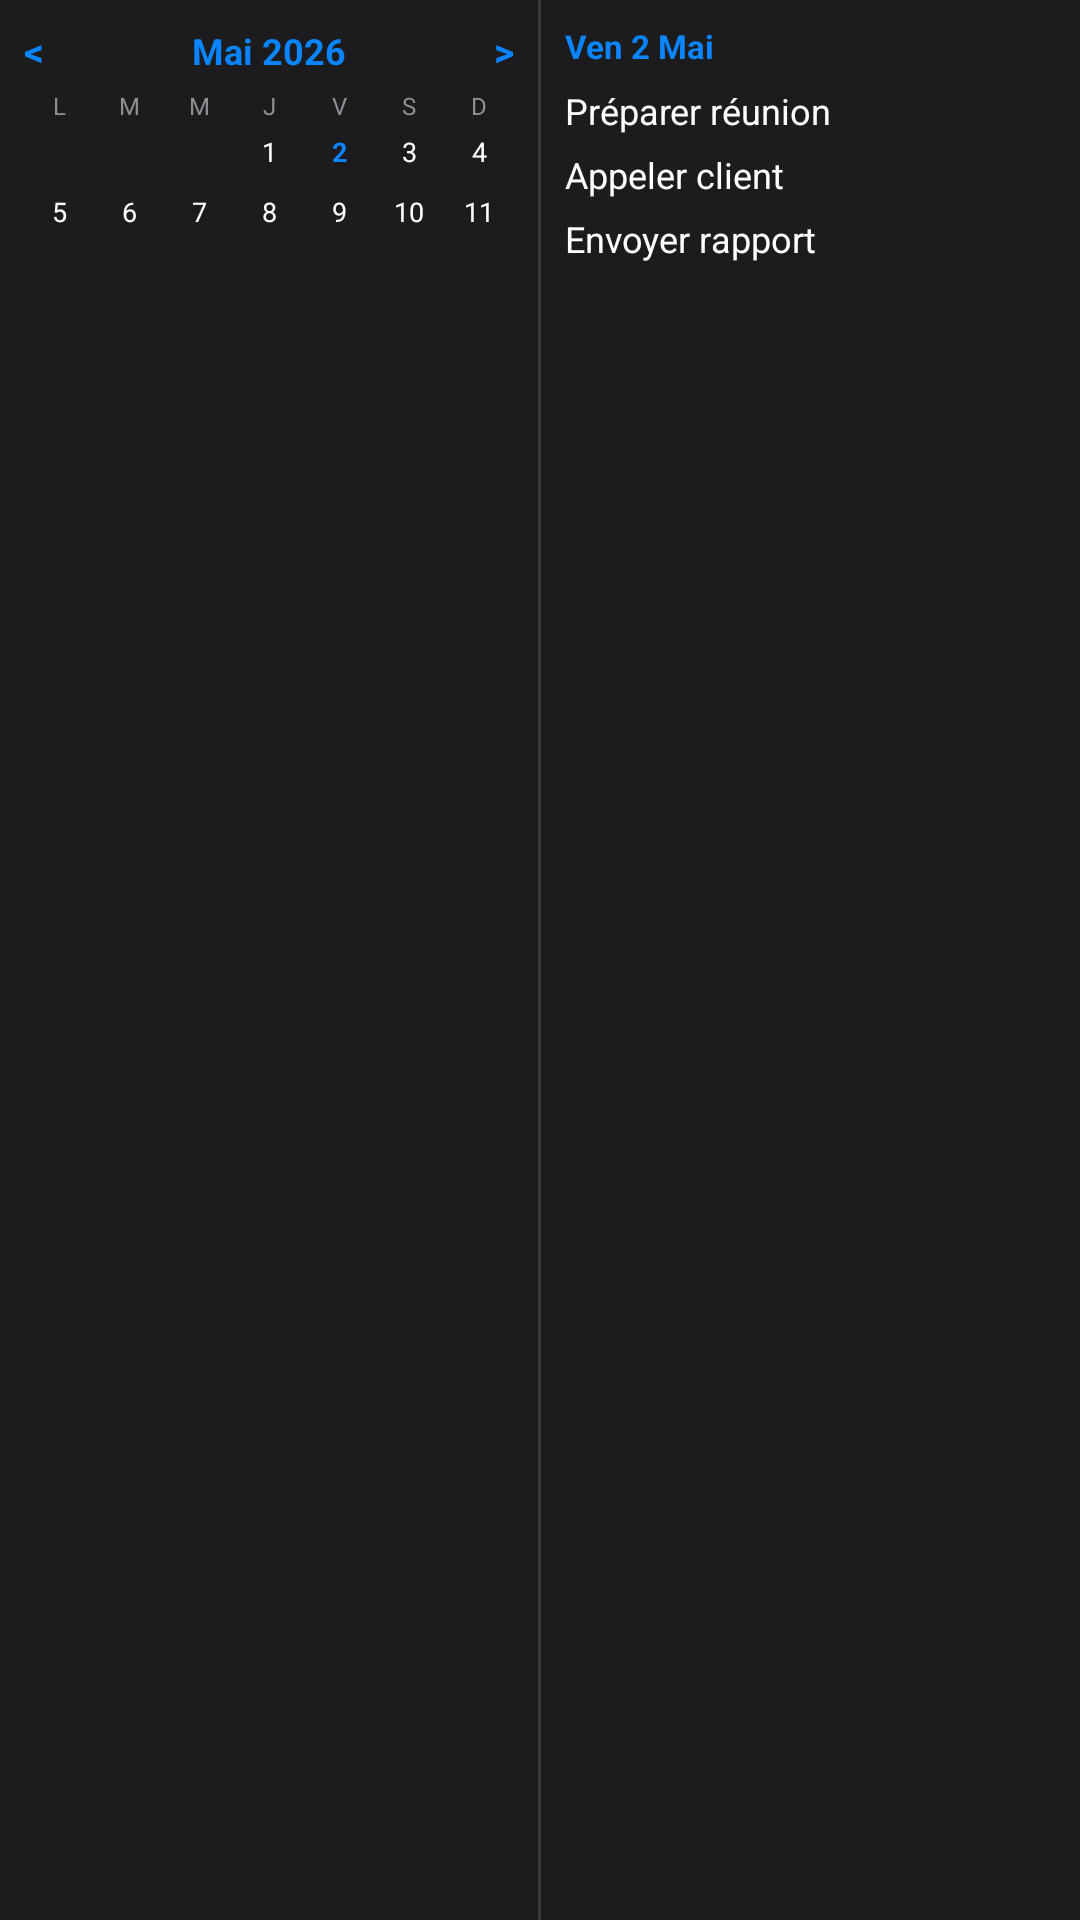

Reconstruct the res/layout file that produces this screen, plus the resources it refers to.
<!-- AndroidManifest.xml: application theme Theme.OnlyFlows -->
<!-- res/layout/widget_preview_month.xml -->
<?xml version="1.0" encoding="utf-8"?>
<LinearLayout xmlns:android="http://schemas.android.com/apk/res/android"
    android:layout_width="match_parent"
    android:layout_height="match_parent"
    android:background="#1C1C1E"
    android:orientation="horizontal">

    
    <LinearLayout
        android:layout_width="0dp"
        android:layout_height="match_parent"
        android:layout_weight="1"
        android:orientation="vertical"
        android:padding="8dp">

        <LinearLayout android:layout_width="match_parent" android:layout_height="wrap_content" android:orientation="horizontal" android:gravity="center_vertical" android:paddingBottom="4dp">
            <TextView android:layout_width="wrap_content" android:layout_height="wrap_content" android:text="&lt;" android:textColor="#0A84FF" android:textSize="13sp" android:textStyle="bold"/>
            <TextView android:layout_width="0dp" android:layout_height="wrap_content" android:layout_weight="1" android:text="Mai 2026" android:textColor="#0A84FF" android:textSize="12sp" android:textStyle="bold" android:gravity="center"/>
            <TextView android:layout_width="wrap_content" android:layout_height="wrap_content" android:text="&gt;" android:textColor="#0A84FF" android:textSize="13sp" android:textStyle="bold"/>
        </LinearLayout>

        
        <LinearLayout android:layout_width="match_parent" android:layout_height="wrap_content" android:orientation="horizontal">
            <TextView android:layout_width="0dp" android:layout_height="wrap_content" android:layout_weight="1" android:text="L" android:textColor="#8E8E93" android:textSize="8sp" android:gravity="center"/>
            <TextView android:layout_width="0dp" android:layout_height="wrap_content" android:layout_weight="1" android:text="M" android:textColor="#8E8E93" android:textSize="8sp" android:gravity="center"/>
            <TextView android:layout_width="0dp" android:layout_height="wrap_content" android:layout_weight="1" android:text="M" android:textColor="#8E8E93" android:textSize="8sp" android:gravity="center"/>
            <TextView android:layout_width="0dp" android:layout_height="wrap_content" android:layout_weight="1" android:text="J" android:textColor="#8E8E93" android:textSize="8sp" android:gravity="center"/>
            <TextView android:layout_width="0dp" android:layout_height="wrap_content" android:layout_weight="1" android:text="V" android:textColor="#8E8E93" android:textSize="8sp" android:gravity="center"/>
            <TextView android:layout_width="0dp" android:layout_height="wrap_content" android:layout_weight="1" android:text="S" android:textColor="#8E8E93" android:textSize="8sp" android:gravity="center"/>
            <TextView android:layout_width="0dp" android:layout_height="wrap_content" android:layout_weight="1" android:text="D" android:textColor="#8E8E93" android:textSize="8sp" android:gravity="center"/>
        </LinearLayout>

        
        <LinearLayout android:layout_width="match_parent" android:layout_height="wrap_content" android:orientation="horizontal">
            <TextView android:layout_width="0dp" android:layout_height="20dp" android:layout_weight="1" android:text="" android:textSize="9sp" android:gravity="center"/>
            <TextView android:layout_width="0dp" android:layout_height="20dp" android:layout_weight="1" android:text="" android:textSize="9sp" android:gravity="center"/>
            <TextView android:layout_width="0dp" android:layout_height="20dp" android:layout_weight="1" android:text="" android:textSize="9sp" android:gravity="center"/>
            <TextView android:layout_width="0dp" android:layout_height="20dp" android:layout_weight="1" android:text="1" android:textColor="#FFFFFF" android:textSize="9sp" android:gravity="center"/>
            <TextView android:layout_width="0dp" android:layout_height="20dp" android:layout_weight="1" android:text="2" android:textColor="#0A84FF" android:textSize="9sp" android:gravity="center" android:textStyle="bold"/>
            <TextView android:layout_width="0dp" android:layout_height="20dp" android:layout_weight="1" android:text="3" android:textColor="#FFFFFF" android:textSize="9sp" android:gravity="center"/>
            <TextView android:layout_width="0dp" android:layout_height="20dp" android:layout_weight="1" android:text="4" android:textColor="#FFFFFF" android:textSize="9sp" android:gravity="center"/>
        </LinearLayout>
        <LinearLayout android:layout_width="match_parent" android:layout_height="wrap_content" android:orientation="horizontal">
            <TextView android:layout_width="0dp" android:layout_height="20dp" android:layout_weight="1" android:text="5" android:textColor="#FFFFFF" android:textSize="9sp" android:gravity="center"/>
            <TextView android:layout_width="0dp" android:layout_height="20dp" android:layout_weight="1" android:text="6" android:textColor="#FFFFFF" android:textSize="9sp" android:gravity="center"/>
            <TextView android:layout_width="0dp" android:layout_height="20dp" android:layout_weight="1" android:text="7" android:textColor="#FFFFFF" android:textSize="9sp" android:gravity="center"/>
            <TextView android:layout_width="0dp" android:layout_height="20dp" android:layout_weight="1" android:text="8" android:textColor="#FFFFFF" android:textSize="9sp" android:gravity="center"/>
            <TextView android:layout_width="0dp" android:layout_height="20dp" android:layout_weight="1" android:text="9" android:textColor="#FFFFFF" android:textSize="9sp" android:gravity="center"/>
            <TextView android:layout_width="0dp" android:layout_height="20dp" android:layout_weight="1" android:text="10" android:textColor="#FFFFFF" android:textSize="9sp" android:gravity="center"/>
            <TextView android:layout_width="0dp" android:layout_height="20dp" android:layout_weight="1" android:text="11" android:textColor="#FFFFFF" android:textSize="9sp" android:gravity="center"/>
        </LinearLayout>
    </LinearLayout>

    
    <View android:layout_width="1dp" android:layout_height="match_parent" android:background="#3A3A3C"/>

    
    <LinearLayout
        android:layout_width="0dp"
        android:layout_height="match_parent"
        android:layout_weight="1"
        android:orientation="vertical"
        android:padding="8dp">
        <TextView android:layout_width="match_parent" android:layout_height="wrap_content" android:text="Ven 2 Mai" android:textColor="#0A84FF" android:textSize="11sp" android:textStyle="bold" android:paddingBottom="6dp"/>
        <TextView android:layout_width="match_parent" android:layout_height="wrap_content" android:text="Préparer réunion" android:textColor="#FFFFFF" android:textSize="12sp" android:paddingBottom="5dp"/>
        <TextView android:layout_width="match_parent" android:layout_height="wrap_content" android:text="Appeler client" android:textColor="#FFFFFF" android:textSize="12sp" android:paddingBottom="5dp"/>
        <TextView android:layout_width="match_parent" android:layout_height="wrap_content" android:text="Envoyer rapport" android:textColor="#FFFFFF" android:textSize="12sp"/>
    </LinearLayout>
</LinearLayout>
<!-- resources referenced by this layout -->
<resources>
  <style name="Theme.OnlyFlows" parent="android:Theme.Material.NoActionBar">
          <item name="android:statusBarColor">@android:color/transparent</item>
          <item name="android:navigationBarColor">@android:color/transparent</item>
      </style>
</resources>
